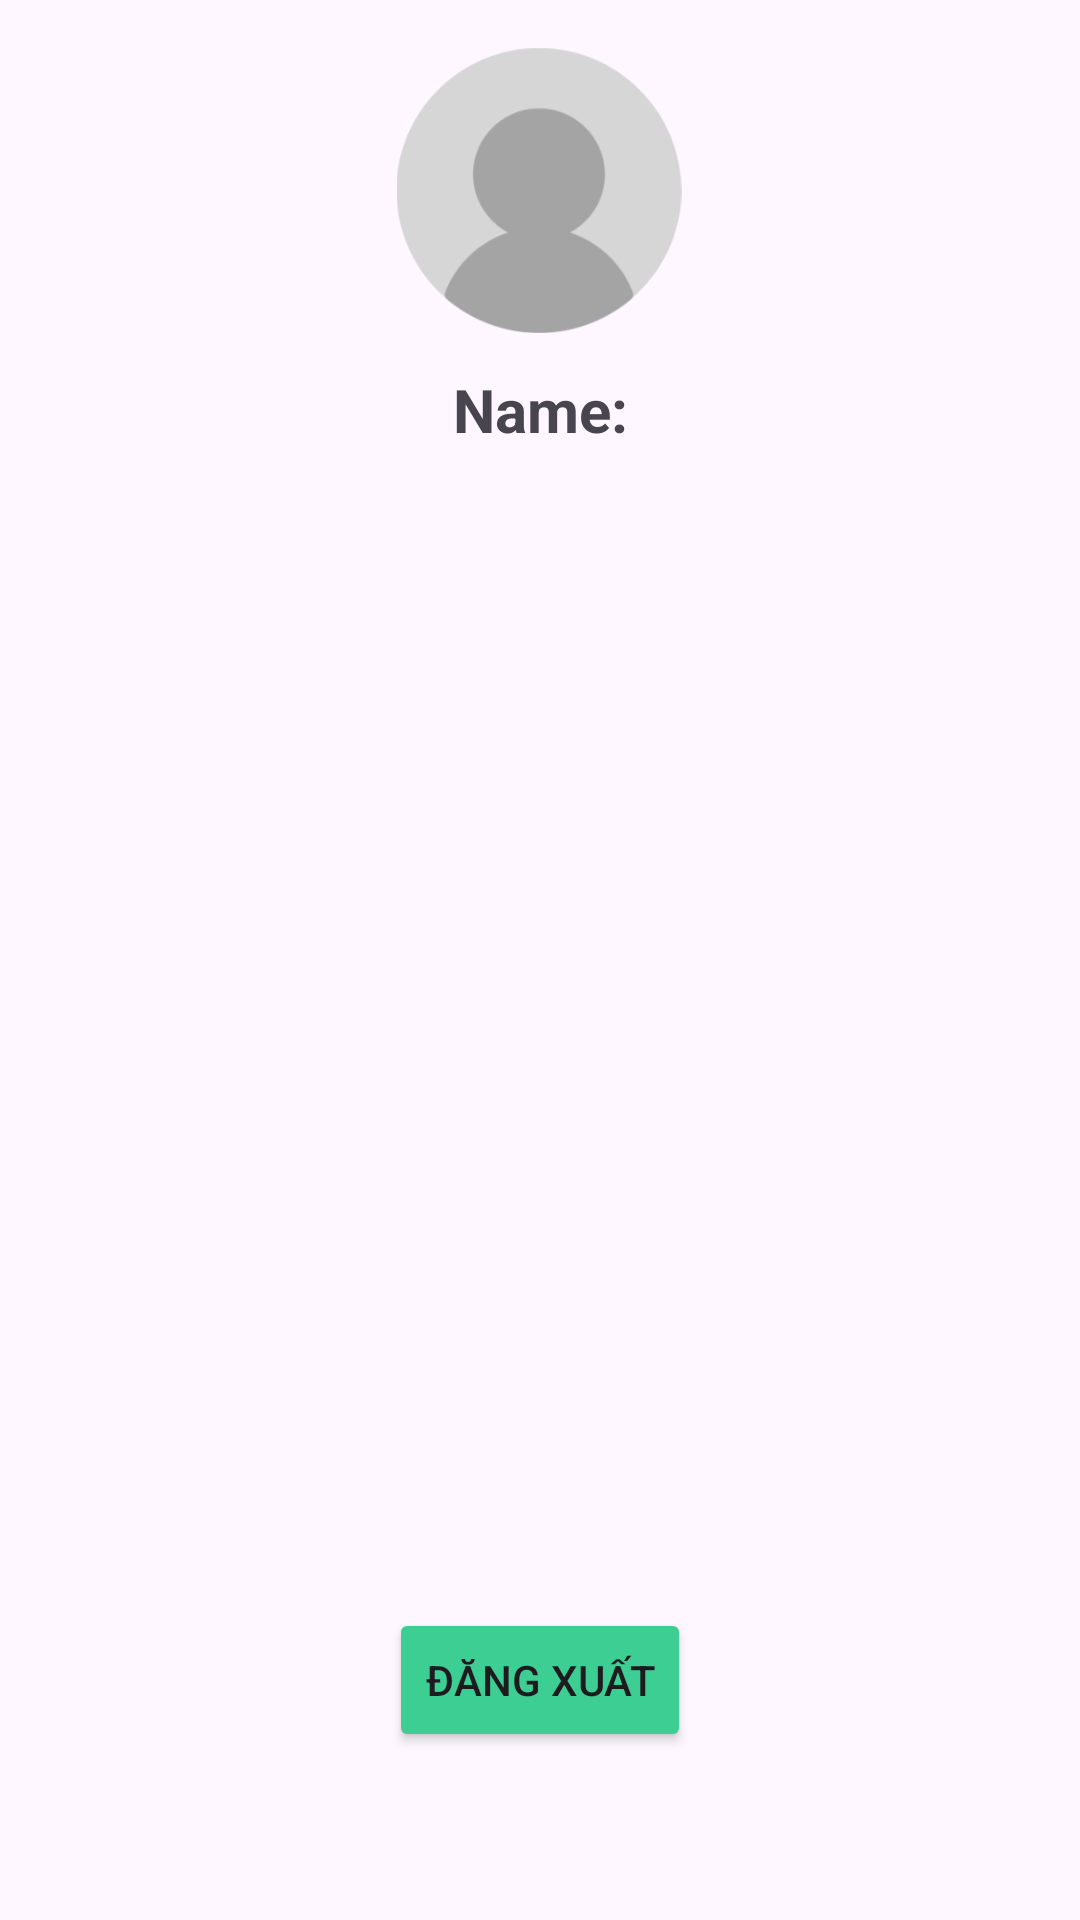

Produce the Android XML layout that renders to this screen, including the resource entries it uses.
<!-- AndroidManifest.xml: application theme Theme.Tap_Luyen_The_Chat_Tien_Ich_V2 -->
<!-- res/layout/fragment_profile.xml -->
<?xml version="1.0" encoding="utf-8"?>
<androidx.constraintlayout.widget.ConstraintLayout xmlns:android="http://schemas.android.com/apk/res/android"
    xmlns:app="http://schemas.android.com/apk/res-auto"
    xmlns:tools="http://schemas.android.com/tools"
    android:layout_width="match_parent"
    android:layout_height="match_parent"
    tools:context=".Views.Fragment.ProfileFragment">

    


    <ImageView
        android:id="@+id/imageView"
        android:layout_width="124dp"
        android:layout_height="95dp"
        android:layout_marginTop="16dp"
        android:src="@drawable/default_avatar"
        app:layout_constraintEnd_toEndOf="parent"
        app:layout_constraintHorizontal_bias="0.498"
        app:layout_constraintStart_toStartOf="parent"
        app:layout_constraintTop_toTopOf="parent"
        tools:ignore="MissingConstraints" />

    <TextView
        android:id="@+id/txtName"
        android:layout_width="wrap_content"
        android:layout_height="wrap_content"
        android:layout_marginTop="12dp"
        android:text="Name:"
        android:textSize="20dp"
        android:textStyle="bold"
        app:layout_constraintEnd_toEndOf="parent"

        app:layout_constraintStart_toStartOf="parent"
        app:layout_constraintTop_toBottomOf="@+id/imageView" />

    <Button
        android:id="@+id/btnLogOut"
        android:layout_width="wrap_content"
        android:layout_height="wrap_content"
        android:layout_marginBottom="56dp"
        android:backgroundTint="@color/springGreen"
        android:text="Đăng xuất"
        app:layout_constraintBottom_toBottomOf="parent"
        app:layout_constraintEnd_toEndOf="parent"
        app:layout_constraintStart_toStartOf="parent" />

    







</androidx.constraintlayout.widget.ConstraintLayout>
<!-- resources referenced by this layout -->
<resources>
  <color name="springGreen">#3dce93</color>
  <!-- drawable default_avatar: png bitmap (drawable, 17729 bytes) -->
  <style name="Theme.Tap_Luyen_The_Chat_Tien_Ich_V2" parent="Base.Theme.Tap_Luyen_The_Chat_Tien_Ich_V2" />
  <style name="Base.Theme.Tap_Luyen_The_Chat_Tien_Ich_V2" parent="Theme.Material3.DayNight.NoActionBar">
          
          
      </style>
</resources>
